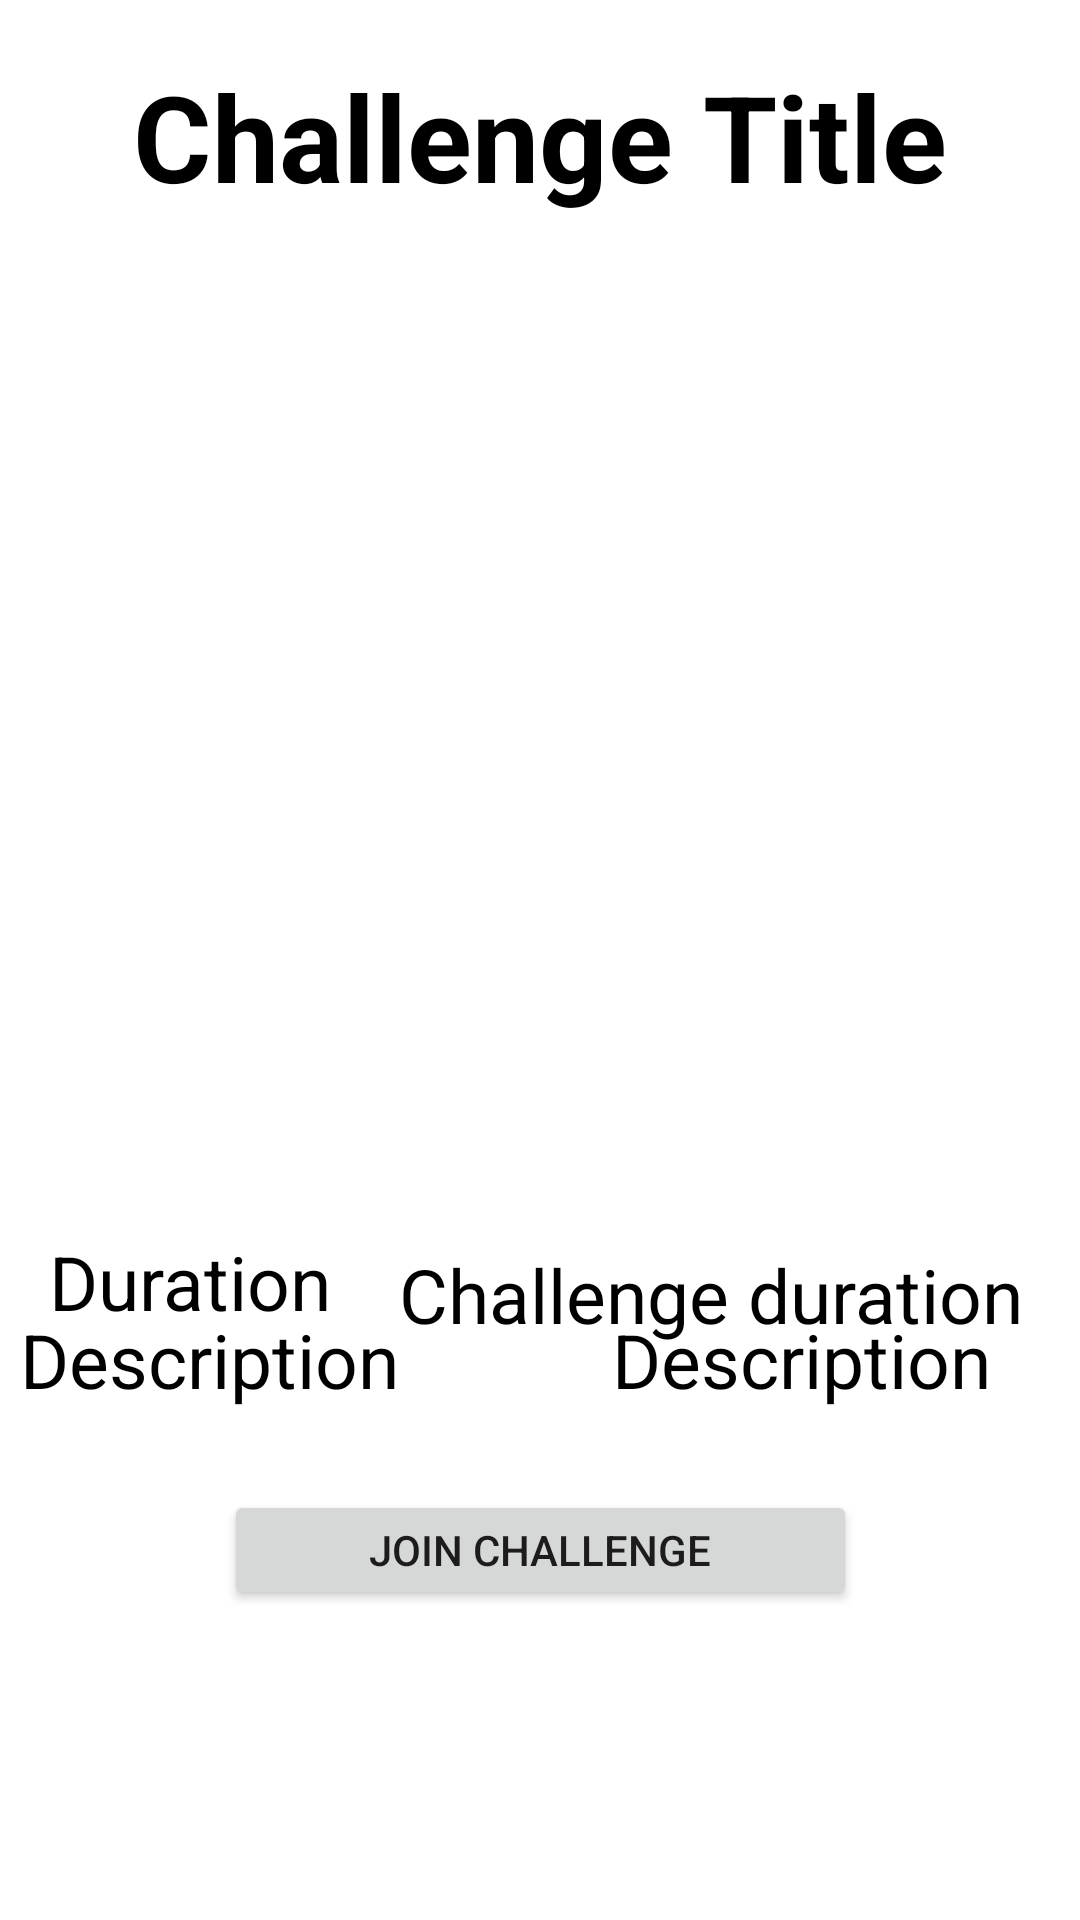

Produce the Android XML layout that renders to this screen, including the resource entries it uses.
<!-- AndroidManifest.xml: application theme Theme.LetsCompete -->
<!-- res/layout/fragment_chaldescription.xml -->
<?xml version="1.0" encoding="UTF-8"?>
<androidx.constraintlayout.widget.ConstraintLayout xmlns:app="http://schemas.android.com/apk/res-auto"
    tools:context=".fragments.chaldescriptionFragment" android:layout_height="match_parent" android:layout_width="match_parent" xmlns:tools="http://schemas.android.com/tools" xmlns:android="http://schemas.android.com/apk/res/android">


    <TextView
        android:id="@+id/challengetitle"
        android:layout_width="wrap_content"
        android:layout_height="wrap_content"

        android:text="Challenge Title"
        android:textColor="#000"
        android:textSize="40sp"

        android:textStyle="bold"
        app:layout_constraintBottom_toTopOf="@+id/imagegholder"
        app:layout_constraintEnd_toEndOf="parent"
        app:layout_constraintStart_toStartOf="parent"
        app:layout_constraintTop_toTopOf="parent"
        app:layout_constraintVertical_bias="0.592" />

    <ImageView
        android:id="@+id/imagegholder"
        android:layout_width="362dp"
        android:layout_height="285dp"

        android:src="@color/common_google_signin_btn_text_dark_disabled"
        app:layout_constraintBottom_toBottomOf="parent"
        app:layout_constraintEnd_toEndOf="parent"
        app:layout_constraintHorizontal_bias="0.489"
        app:layout_constraintStart_toStartOf="parent"
        app:layout_constraintTop_toTopOf="parent"
        app:layout_constraintVertical_bias="0.239" />

    <TextView
        android:id="@+id/description"
        android:layout_width="wrap_content"
        android:layout_height="wrap_content"
        android:text="Description"
        android:textColor="#000"
        android:textSize="25sp"
        app:layout_constraintBottom_toBottomOf="parent"
        app:layout_constraintEnd_toEndOf="parent"
        app:layout_constraintHorizontal_bias="0.873"
        app:layout_constraintStart_toStartOf="parent"
        app:layout_constraintTop_toBottomOf="@+id/imagegholder"
        app:layout_constraintVertical_bias="0.281" />

    <TextView

        android:layout_width="wrap_content"
        android:layout_height="wrap_content"
        android:text=" Description"
        android:textColor="#000"
        android:textSize="25sp"

        app:layout_constraintBottom_toBottomOf="parent"
        app:layout_constraintEnd_toStartOf="@+id/duration"
        app:layout_constraintHorizontal_bias="0.533"
        app:layout_constraintStart_toStartOf="parent"
        app:layout_constraintTop_toBottomOf="@+id/imagegholder"
        app:layout_constraintVertical_bias="0.281" />

    <TextView

        android:layout_width="wrap_content"
        android:layout_height="wrap_content"
        android:text=" Duration"
        android:textColor="#000"
        android:textSize="25sp"

        app:layout_constraintBottom_toBottomOf="parent"
        app:layout_constraintEnd_toStartOf="@+id/duration"
        app:layout_constraintHorizontal_bias="0.311"
        app:layout_constraintStart_toStartOf="parent"
        app:layout_constraintTop_toBottomOf="@+id/imagegholder"
        app:layout_constraintVertical_bias="0.17" />

    <TextView
        android:id="@+id/duration"
        android:layout_width="wrap_content"
        android:layout_height="wrap_content"
        android:layout_marginTop="22dp"
        android:text="Challenge duration"
        android:textColor="#000"
        android:textSize="25sp"

        app:layout_constraintBottom_toBottomOf="parent"
        app:layout_constraintEnd_toEndOf="parent"
        app:layout_constraintHorizontal_bias="0.876"
        app:layout_constraintStart_toStartOf="parent"
        app:layout_constraintTop_toBottomOf="@+id/imagegholder"
        app:layout_constraintVertical_bias="0.106" />

    <Button
        android:id="@+id/button"
        android:layout_width="211dp"
        android:layout_height="40dp"
        android:text="Join challenge"
        android:onClick="Joinchallenge"
        app:layout_constraintBottom_toBottomOf="parent"
        app:layout_constraintEnd_toEndOf="parent"
        app:layout_constraintStart_toStartOf="parent"
        app:layout_constraintTop_toBottomOf="@+id/imagegholder"
        app:layout_constraintVertical_bias="0.551" />


</androidx.constraintlayout.widget.ConstraintLayout>
<!-- resources referenced by this layout -->
<resources>
  <style name="Theme.LetsCompete" parent="Theme.MaterialComponents.Light.DarkActionBar">
          
          <item name="colorPrimary">@color/colorPrimary</item>
          <item name="colorPrimaryVariant">@color/colorSecondaryVariant</item>
          <item name="colorOnPrimary">@color/white</item>
  
          
          <item name="colorSecondary">@color/teal_200</item>
          <item name="colorSecondaryVariant">@color/teal_700</item>
          <item name="colorOnSecondary">@color/black</item>
          
          <item name="android:statusBarColor" tools:targetApi="l">?attr/colorPrimaryVariant</item>
          
      </style>
  <color name="colorPrimary">#EE5F02</color>
  <color name="colorSecondaryVariant">#c2c2c2</color>
  <color name="white">#FFFFFFFF</color>
  <color name="teal_200">#FF03DAC5</color>
  <color name="teal_700">#FF018786</color>
  <color name="black">#FF000000</color>
</resources>
